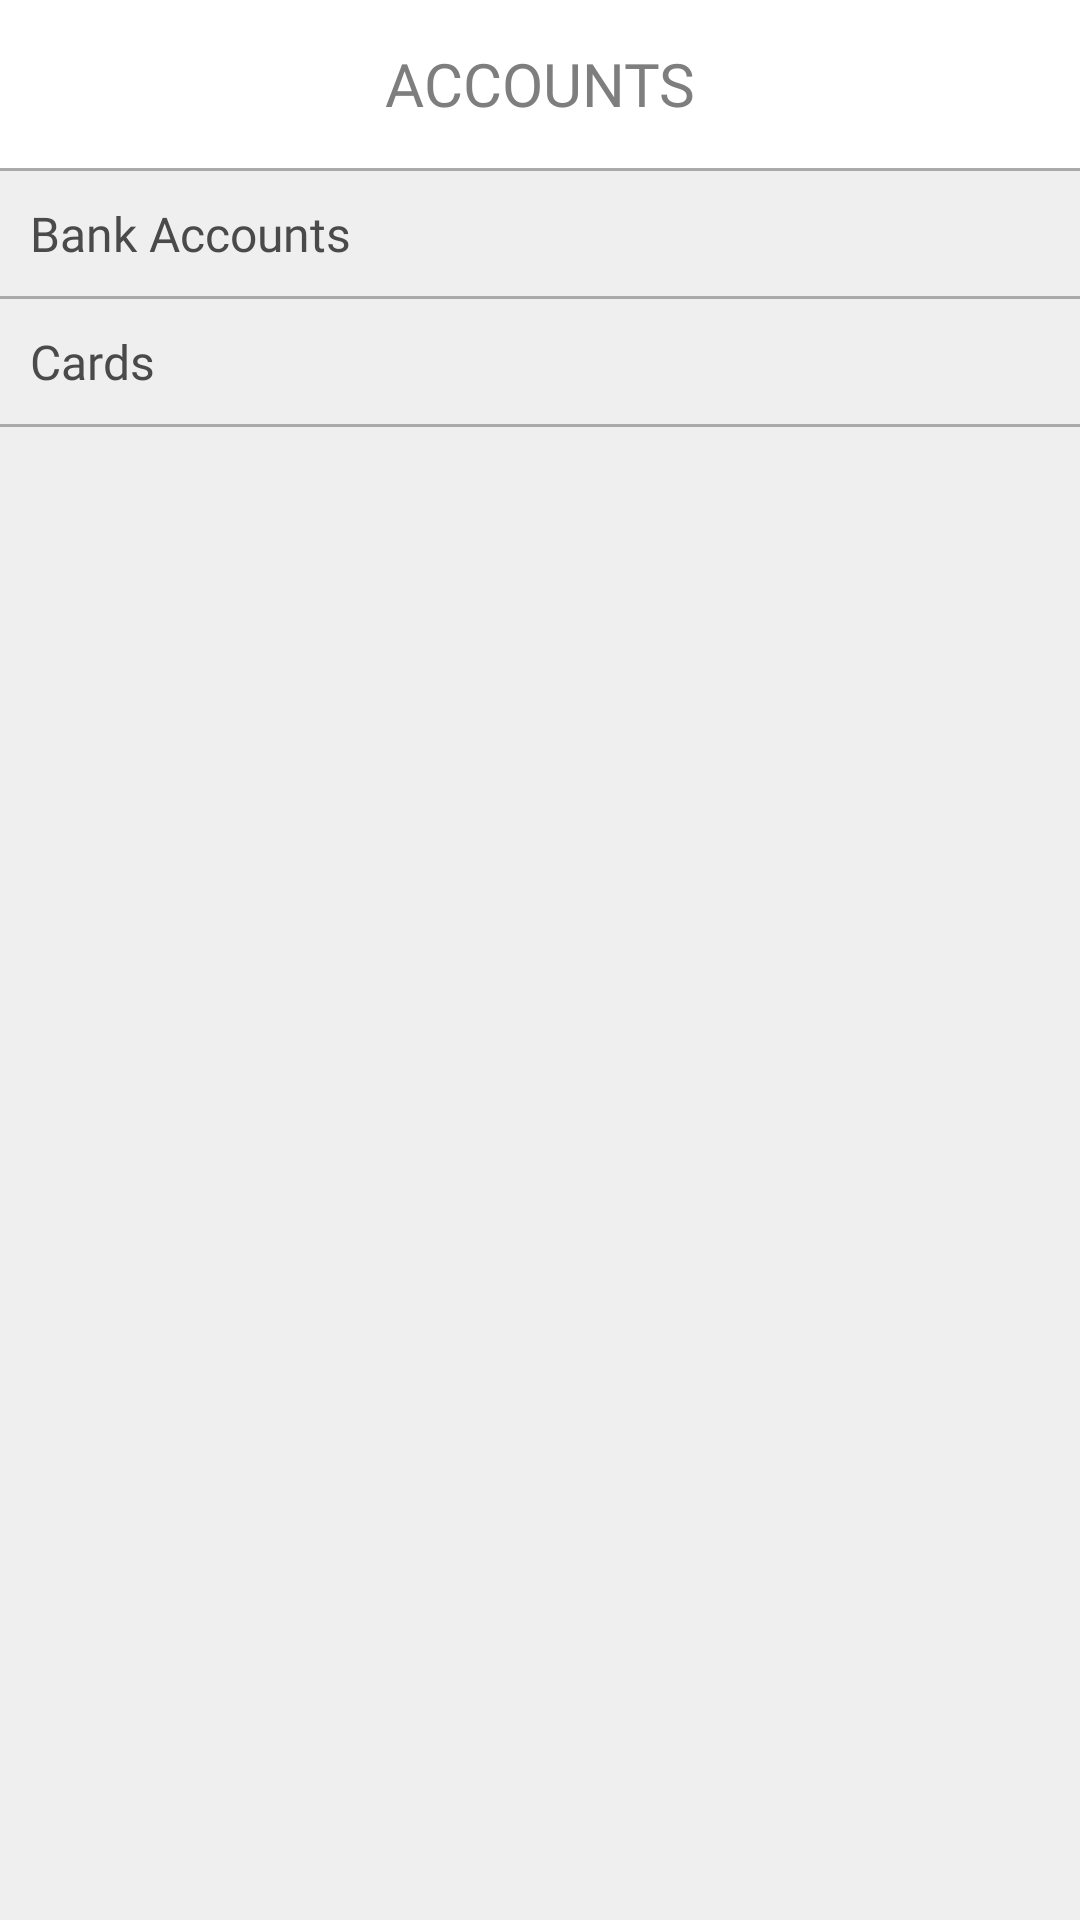

Here is an Android app screen rendered from its layout file. Give the layout XML and the strings, colors and styles it references.
<!-- AndroidManifest.xml: application theme Theme.VeryableCodingChallenge -->
<!-- res/layout/activity_payouts_list.xml -->
<?xml version="1.0" encoding="utf-8"?>
<layout xmlns:tools="http://schemas.android.com/tools"
    xmlns:android="http://schemas.android.com/apk/res/android"
    xmlns:app="http://schemas.android.com/apk/res-auto">

    <RelativeLayout
        android:background="@color/backgrey"
        android:layout_width="match_parent"
        android:layout_height="match_parent"
        tools:context=".PayoutsListActivity">


        <androidx.appcompat.widget.Toolbar
            android:id="@+id/toolbar"
            android:layout_width="match_parent"
            android:layout_height="wrap_content"
            android:layout_alignParentTop="true"
            android:background="@color/white"
            android:minHeight="?attr/actionBarSize"
            android:theme="?attr/actionBarTheme">

            <TextView
                android:layout_width="wrap_content"
                android:layout_height="wrap_content"
                android:layout_gravity="center"
                android:fontFamily="@font/roboto"
                android:gravity="center"
                android:text="ACCOUNTS"
                android:textColor="@color/body"
                android:textSize="20dp" />
        </androidx.appcompat.widget.Toolbar>

        <View
            android:layout_below="@id/toolbar"
            android:id="@+id/seperator"
            android:layout_width="match_parent"
            android:layout_height="1dp"
            android:background="@android:color/darker_gray" />

        <androidx.core.widget.NestedScrollView
            android:layout_below="@+id/seperator"
            android:layout_width="match_parent"
            android:layout_height="match_parent"
            android:fillViewport="true">

            <RelativeLayout
                android:id="@+id/mainFrag"
                android:background="@color/backgrey"
                android:layout_width="match_parent"
                android:layout_height="match_parent"
                tools:context=".PayoutsListActivity"
                >

                <TextView
                    android:id="@+id/bankTitle"
                    android:layout_width="wrap_content"
                    android:layout_height="wrap_content"
                    android:layout_marginStart="10dp"
                    android:layout_marginTop="10dp"
                    android:layout_marginEnd="10dp"
                    android:layout_marginBottom="10dp"
                    android:fontFamily="@font/roboto_bold"
                    android:text="Bank Accounts"
                    android:textColor="@color/title"
                    android:textSize="16dp" />

                <View
                    android:id="@+id/seperator1"
                    android:layout_below="@+id/bankTitle"
                    android:layout_width="match_parent"
                    android:layout_height="1dp"
                    android:background="@android:color/darker_gray" />

                <androidx.recyclerview.widget.RecyclerView
                    android:id="@+id/rcViewBank"
                    android:layout_width="match_parent"
                    android:layout_height="wrap_content"
                    android:layout_below="@+id/seperator1"
                    android:background="@color/backgrey" />


                <TextView
                    android:id="@+id/cardTitle"
                    android:layout_width="wrap_content"
                    android:layout_height="wrap_content"
                    android:layout_below="@+id/rcViewBank"
                    android:layout_marginStart="10dp"
                    android:layout_marginTop="10dp"
                    android:layout_marginEnd="10dp"
                    android:layout_marginBottom="10dp"
                    android:fontFamily="@font/roboto_bold"
                    android:text="Cards"
                    android:textColor="@color/title"
                    android:textSize="16dp" />

                <View
                    android:id="@+id/seperator3"
                    android:layout_below="@+id/cardTitle"
                    android:layout_width="match_parent"
                    android:layout_height="1dp"
                    android:background="@android:color/darker_gray" />

                <androidx.recyclerview.widget.RecyclerView
                    android:id="@+id/rcViewCard"
                    android:layout_width="match_parent"
                    android:layout_height="match_parent"
                    android:layout_below="@+id/seperator3"
                    android:background="@color/backgrey" />

            </RelativeLayout>

        </androidx.core.widget.NestedScrollView>




    </RelativeLayout>
</layout>
<!-- resources referenced by this layout -->
<resources>
  <color name="backgrey">#EFEFEF</color>
  <color name="body">#7E7E7E</color>
  <color name="title">#4A4A4A</color>
  <color name="white">#FFFFFF</color>
  <style name="Theme.VeryableCodingChallenge" parent="Theme.MaterialComponents.DayNight.NoActionBar">
          <item name="colorPrimary">@color/blue</item>
          <item name="colorPrimaryVariant">@color/dark_blue</item>
          <item name="colorOnPrimary">@color/white</item>
          <item name="android:statusBarColor" tools:targetApi="l">?attr/colorPrimaryVariant</item>
      </style>
  <color name="blue">#2081C3</color>
  <color name="dark_blue">#0B6CAE</color>
</resources>
